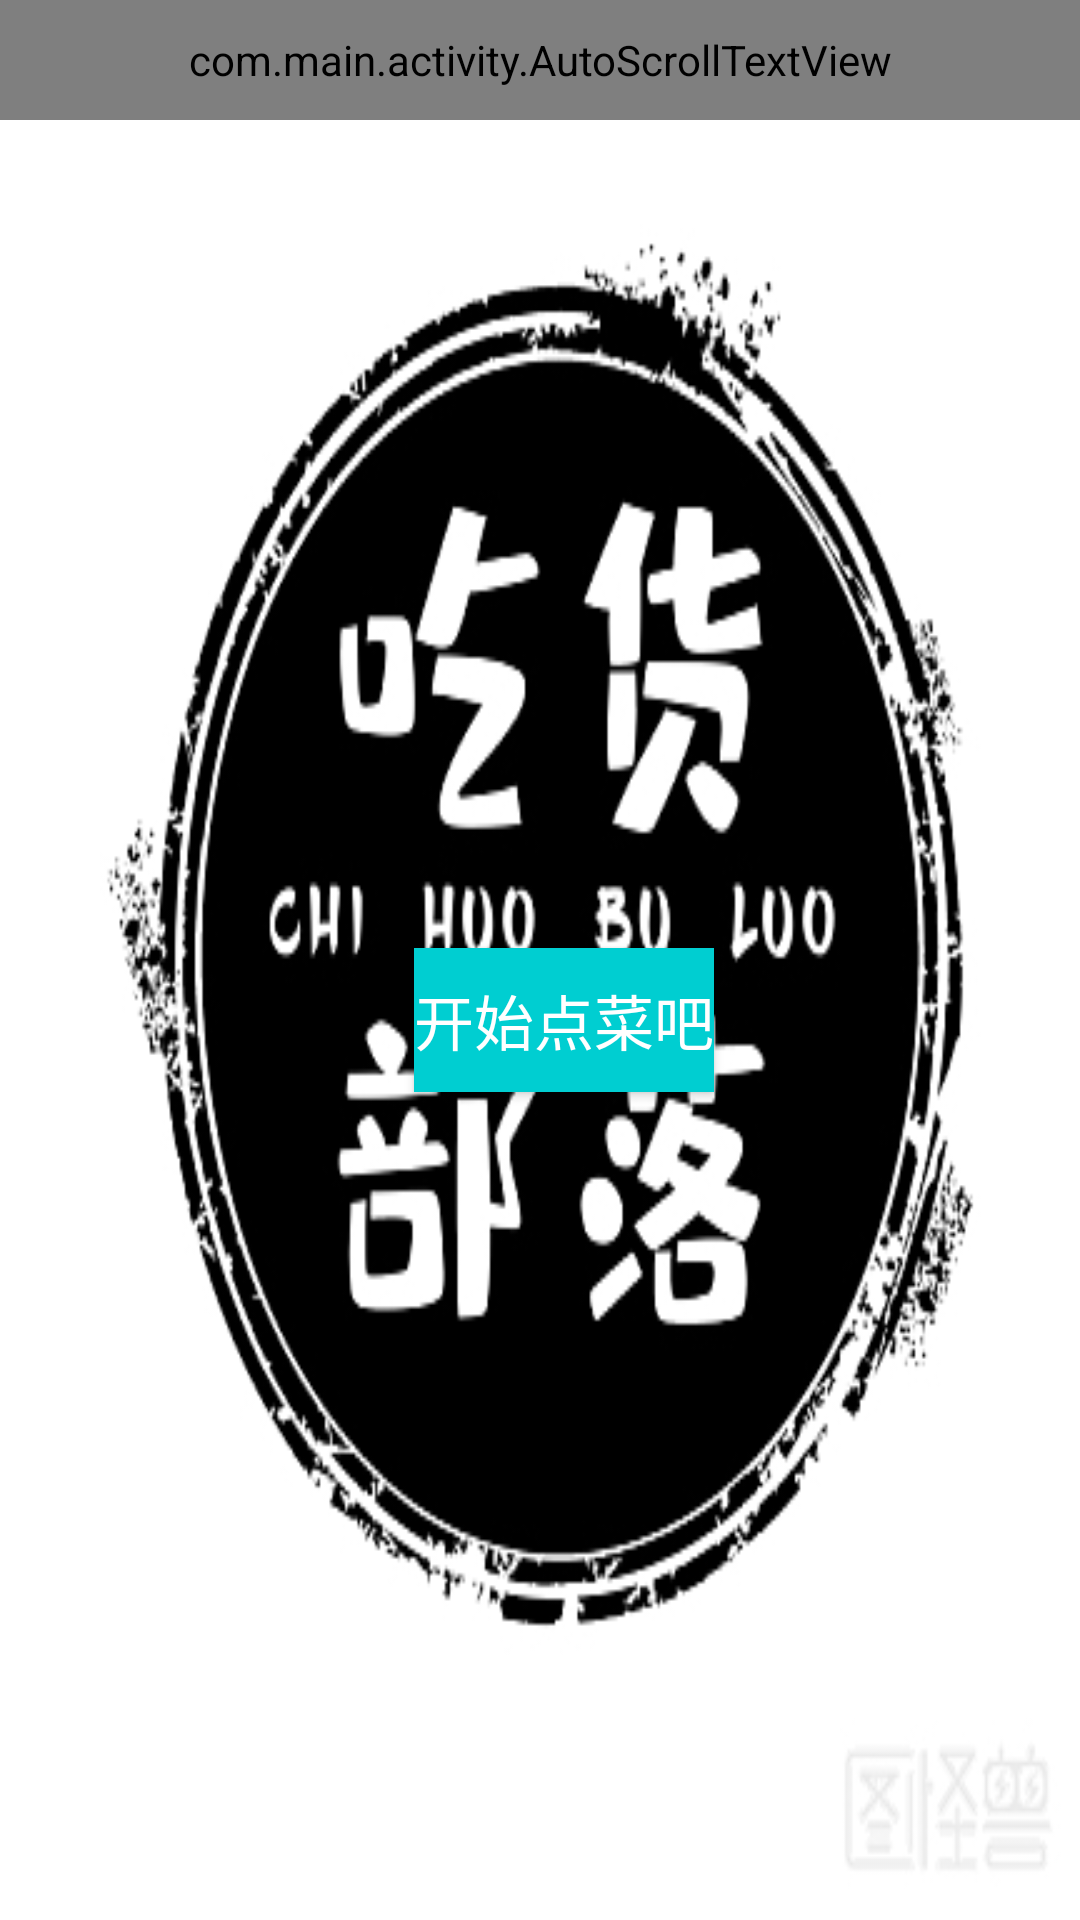

Write the Android layout XML for this screen, with the resource values it uses.
<!-- AndroidManifest.xml: fallback theme Theme.MaterialComponents.DayNight.NoActionBar -->
<!-- res/layout/main.xml -->
<?xml version="1.0" encoding="utf-8"?>
<LinearLayout xmlns:android="http://schemas.android.com/apk/res/android"
              android:layout_width="fill_parent"
              android:layout_height="fill_parent"
              android:orientation="vertical"
              android:background="#FFFFFF"
        >
    <com.main.activity.AutoScrollTextView
            android:id="@+id/TextViewNotice"
            android:layout_height="40dp"
            android:layout_width="fill_parent"
            android:text="欢迎光临本餐厅！如果您来，我们包您满意"
            android:background="#FFFFFF"
            android:textSize="20dp"
            android:textColor="#000000">


    </com.main.activity.AutoScrollTextView>


    <LinearLayout
            android:layout_width="fill_parent"
            android:layout_height="fill_parent"
            android:orientation="vertical"
            android:background="@drawable/chihuo"
            android:layout_weight="2"
            android:gravity="center_vertical|center_horizontal"
            >

        <Button
                android:layout_width="wrap_content"
                android:layout_height="wrap_content"
                android:text="开始点菜吧"
                android:textSize="20sp"
                android:id="@+id/exit"
                android:background="#00ced1"
                android:layout_marginLeft="8dp"
                android:textColor="#FFFFFF"
                />

    </LinearLayout>
</LinearLayout>
<!-- resources referenced by this layout -->
<resources>
  <!-- drawable chihuo: jpg bitmap (drawable-mdpi, 53864 bytes) -->
</resources>
